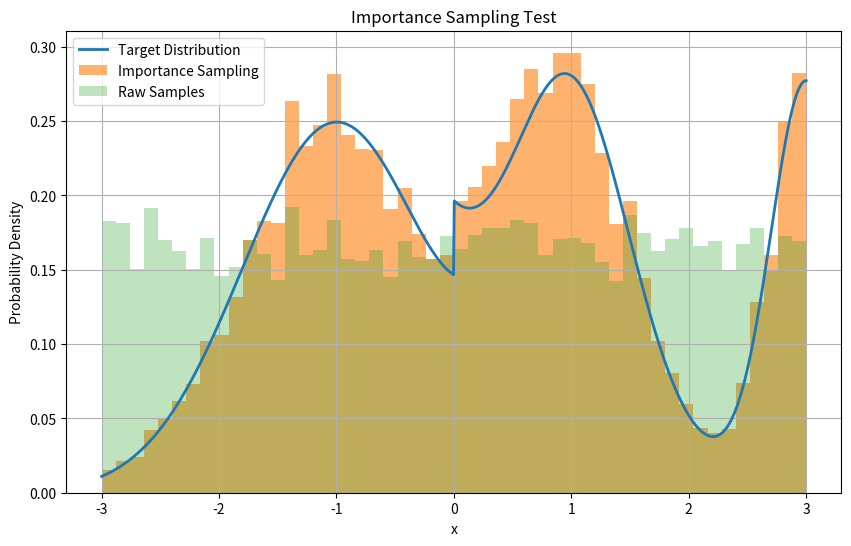

Reproduce this figure in Python.
import numpy as np
import matplotlib.pyplot as plt


def monte_carlo_estimation(func, a, b, num_samples=10000):
    """使用蒙特卡洛方法估计函数在区间[a, b]上的积分值

    参数:
        func: 要积分的函数
        a: 积分下限
        b: 积分上限
        num_samples: 采样点数量，默认为10000

    返回:
        积分估计值, 采样点x, 采样点y
    """
    x_samples = np.random.uniform(a, b, num_samples)
    y_samples = func(x_samples)
    integral = (b - a) * np.mean(y_samples)
    
    return integral, x_samples, y_samples


def test_function(x):
    """测试函数，包含三角函数和指数函数
    
    参数:
        x: 输入值
        
    返回:
        函数值加上随机噪声
    """
    y = np.sin(x) + np.cos(x) + 0.5 * np.exp(-1 * x)
    noise = np.random.normal(0, 0.1)
    
    return y + noise


def direct_sampling(func, a, b, num_samples=10000):
    """直接采样
    
    参数:
        func: 要采样的函数
        a: 采样区间下限
        b: 采样区间上限
        num_samples: 采样点数量，默认为10000

    返回:
        采样点x, 采样点y
    """
    # 直接采样需要从目标分布中生成样本
    # 这里假设func是目标概率密度函数
    # 首先在区间[a,b]上均匀采样候选点
    candidates = np.random.uniform(a, b, num_samples)

    # 计算每个候选点的概率密度
    probs = func(candidates)
    
    # 对概率密度进行归一化
    probs /= np.sum(probs)
    
    # 根据概率密度进行采样
    indices = np.random.choice(len(candidates), size=num_samples, p=probs)
    x_samples = candidates[indices]
    
    # 计算对应的函数值
    y_samples = func(x_samples)
    
    return x_samples, y_samples


# 什么是拒绝采样
# 拒绝采样是一种蒙特卡洛方法，用于从复杂分布中采样。它通过在目标分布附近构建一个简单的提议分布，并拒绝不符合目标分布的样本，从而得到符合目标分布的样本。

# 拒绝采样的步骤
# 1. 选择一个简单的提议分布，例如均匀分布
# 2. 在提议分布上生成候选点
# 3. 计算候选点在目标分布下的概率密度
# 4. 根据概率密度进行采样
def rejection_sampling(func, a, b, num_samples=10000):
    """拒绝采样
    
    参数:
        func: 要采样的函数
        a: 采样区间下限
        b: 采样区间上限

    """
    # 提议分布选择均匀分布
    # 在区间[a,b]上均匀采样候选点
    candidates = np.random.uniform(a, b, num_samples)

    # 计算每个候选点的概率密度
    probs = func(candidates)

    # 计算提议分布的概率密度
    # proposal_probs = np.ones(candidates, 1.0 / (b-a))  # 均匀分布的概率密度函数
    proposal_probs = np.full_like(candidates, 1.0 / b-a)  # 均匀分布的概率密度函数
    print(proposal_probs)

    # 计算接受概率
    acceptance_probs = probs / proposal_probs

    # 根据接受概率进行采样
    accepted = np.random.uniform(0, 1, num_samples) < acceptance_probs

    # 返回接受样本
    return candidates[accepted]


def test_rejection_sampling():
    """测试拒绝采样"""
    # 定义目标分布
    def target_distribution(x):
        # 对函数进行归一化处理
        Z = np.sqrt(np.pi)  # 正态分布的归一化常数
        return np.exp(-x**2) / Z
    
    def exponential_distribution(x, lam=1.0):
        """指数分布函数
        
        参数:
            x: 输入值
            lam: 指数分布的参数λ，默认为1.0
            
        返回:
            概率密度值
        """
        # 指数分布本身已经是归一化的概率密度函数，无需额外归一化
        return np.where(x >= 0, lam * np.exp(-lam * x), 0)
    
    def complex_distribution(x):
        """定义一个复杂的混合分布函数
        
        参数:
            x: 输入值
            
        返回:
            概率密度值
        """
        # 包含多个高斯分布的混合
        gaussian1 = 0.3 * np.exp(-0.5 * ((x - 1) / 0.5)**2) / (0.5 * np.sqrt(2 * np.pi))
        gaussian2 = 0.5 * np.exp(-0.5 * ((x + 1) / 0.8)**2) / (0.8 * np.sqrt(2 * np.pi))
        gaussian3 = 0.2 * np.exp(-0.5 * ((x - 3) / 0.3)**2) / (0.3 * np.sqrt(2 * np.pi))
        
        # 添加一个指数分布成分
        exponential = 0.1 * np.where(x >= 0, 0.5 * np.exp(-0.5 * x), 0)
        
        # 返回混合分布
        return gaussian1 + gaussian2 + gaussian3 + exponential
    
    # 使用拒绝采样方法从目标分布中采样
    # 调整采样参数，增加采样点数量并缩小采样区间
    # samples = rejection_sampling(target_distribution, -3, 3, num_samples=100000)
    samples = rejection_sampling(exponential_distribution, -3, 5, num_samples=100000)
    samples = rejection_sampling(complex_distribution, -3, 5, num_samples=100000)

    # 绘制采样结果
    plt.figure(figsize=(10, 6))
    
    # 绘制理论分布曲线
    x = np.linspace(-3, 10, 1000)
    y = complex_distribution(x)
    plt.plot(x, y, label='Target Distribution', linewidth=2)
    
    # 绘制采样直方图
    plt.hist(samples, bins=100, density=True, alpha=0.6, 
             label='Rejection Sampling')
    
    # 添加图形元素
    plt.title('Rejection Sampling Test')
    plt.xlabel('x')
    plt.ylabel('Probability Density')
    plt.grid(True)
    plt.legend()
    plt.show()


def importance_sampling(target_dist, proposal_dist, proposal_sampler, num_samples=10000):
    """重要性采样方法
    
    参数:
        target_dist: 目标分布函数
        proposal_dist: 建议分布函数
        proposal_sampler: 从建议分布中采样的函数
        num_samples: 采样数量
        
    返回:
        采样点, 权重
    """
    # 从建议分布中采样
    samples = proposal_sampler(num_samples)
    
    # 计算重要性权重
    weights = target_dist(samples) / proposal_dist(samples)
    
    # 归一化权重
    weights /= np.sum(weights)
    
    return samples, weights

def test_importance_sampling():
    # 定义目标分布（标准正态分布）
    target_dist = lambda x: np.exp(-x**2/2)/np.sqrt(2*np.pi)
    # 定义复杂目标分布
    def complex_target_dist(x):
        # 包含多个高斯分布的混合
        gaussian1 = 0.3 * np.exp(-0.5 * ((x - 1) / 0.5)**2) / (0.5 * np.sqrt(2 * np.pi))
        gaussian2 = 0.5 * np.exp(-0.5 * ((x + 1) / 0.8)**2) / (0.8 * np.sqrt(2 * np.pi))
        gaussian3 = 0.2 * np.exp(-0.5 * ((x - 3) / 0.3)**2) / (0.3 * np.sqrt(2 * np.pi))
        
        # 添加一个指数分布成分
        exponential = 0.1 * np.where(x >= 0, 0.5 * np.exp(-0.5 * x), 0)
        
        # 返回混合分布
        return gaussian1 + gaussian2 + gaussian3 + exponential
    
    target_dist = complex_target_dist
    
    # 定义建议分布（均匀分布）
    proposal_dist = lambda x: np.where((-3 <= x) & (x <= 3), 1/6, 0)
    proposal_sampler = lambda n: np.random.uniform(-3, 3, n)
    
    # 执行重要性采样
    samples, weights = importance_sampling(target_dist, proposal_dist, proposal_sampler)
    
    # 绘制结果
    plt.figure(figsize=(10, 6))
    
    # 绘制目标分布
    x = np.linspace(-3, 3, 1000)
    plt.plot(x, target_dist(x), label='Target Distribution', linewidth=2)
    
    # 绘制加权直方图
    plt.hist(samples, bins=50, weights=weights, density=True, 
             alpha=0.6, label='Importance Sampling')
    plt.hist(samples, bins=50, density=True, alpha=0.3, label='Raw Samples')
    
    plt.title('Importance Sampling Test')
    plt.xlabel('x')
    plt.ylabel('Probability Density')
    plt.grid(True)
    plt.legend()
    plt.show()







def test_monte_carlo_estimation():
    # 执行蒙特卡洛估计
    res, x_samples, y_samples = monte_carlo_estimation(test_function, -1, 1)

    # 绘制函数图像和采样点
    x = np.linspace(-1, 1, 100)
    y = test_function(x)
    
    plt.figure(figsize=(8, 6))
    plt.plot(x, y, label="Test Function")
    plt.scatter(x_samples, y_samples, color='red', 
                label='Monte Carlo Samples', alpha=0.5)
    plt.title("Monte Carlo Integration")
    plt.xlabel("x")
    plt.ylabel("y")
    plt.grid(True)
    plt.legend()
    plt.show()


if __name__ == "__main__":
    # test_rejection_sampling()
    test_importance_sampling()